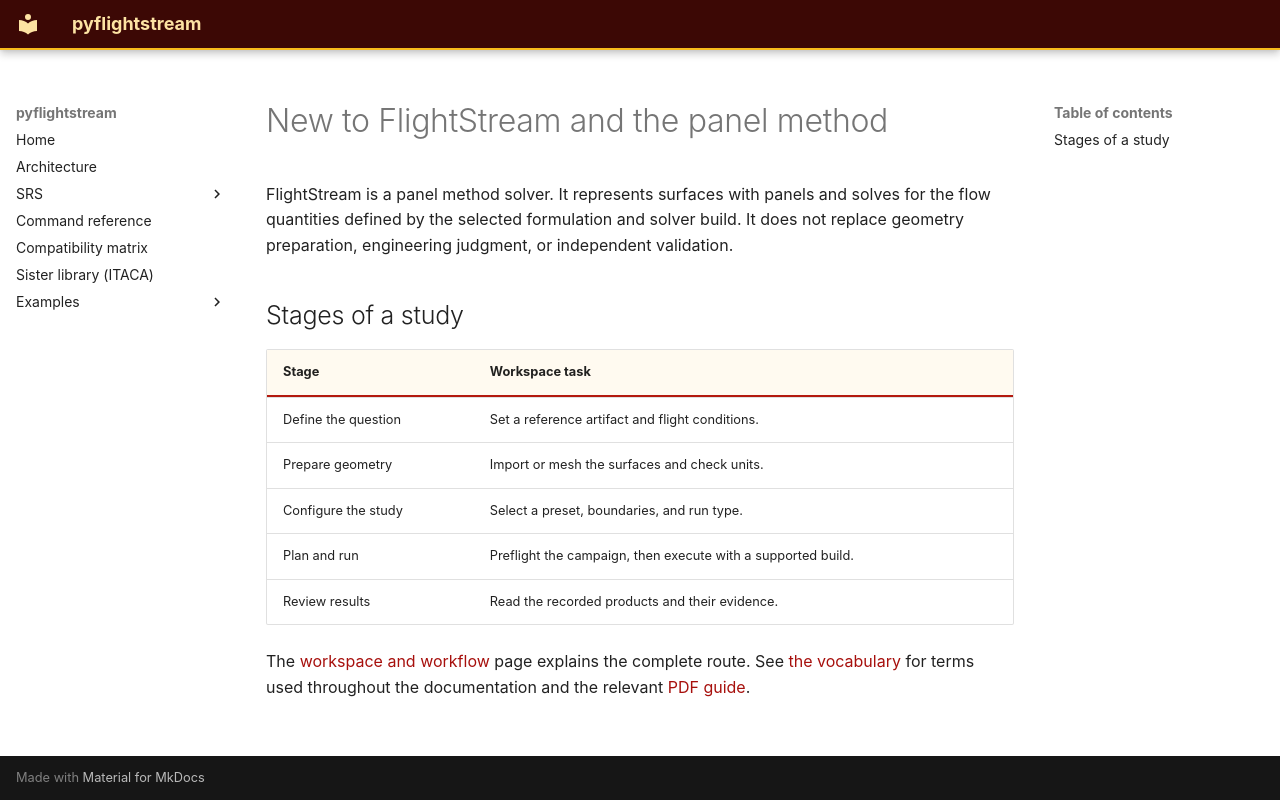

repository: nevesgeovana/pyflightstream · page: start/new-to-flightstream/index.html · generator: mkdocs

# New to FlightStream and the panel method

FlightStream is a panel method solver. It represents surfaces with panels and
solves for the flow quantities defined by the selected formulation and solver
build. It does not replace geometry preparation, engineering judgment, or
independent validation.

## Stages of a study

| Stage | Workspace task |
|---|---|
| Define the question | Set a reference artifact and flight conditions. |
| Prepare geometry | Import or mesh the surfaces and check units. |
| Configure the study | Select a preset, boundaries, and run type. |
| Plan and run | Preflight the campaign, then execute with a supported build. |
| Review results | Read the recorded products and their evidence. |

The [workspace and workflow](../workspace-and-workflows.md) page explains the
complete route. See [the vocabulary](../definitions/the-vocabulary.md) for
terms used throughout the documentation and the relevant
[PDF guide](https://github.com/nevesgeovana/pyflightstream/tree/main/guide).
